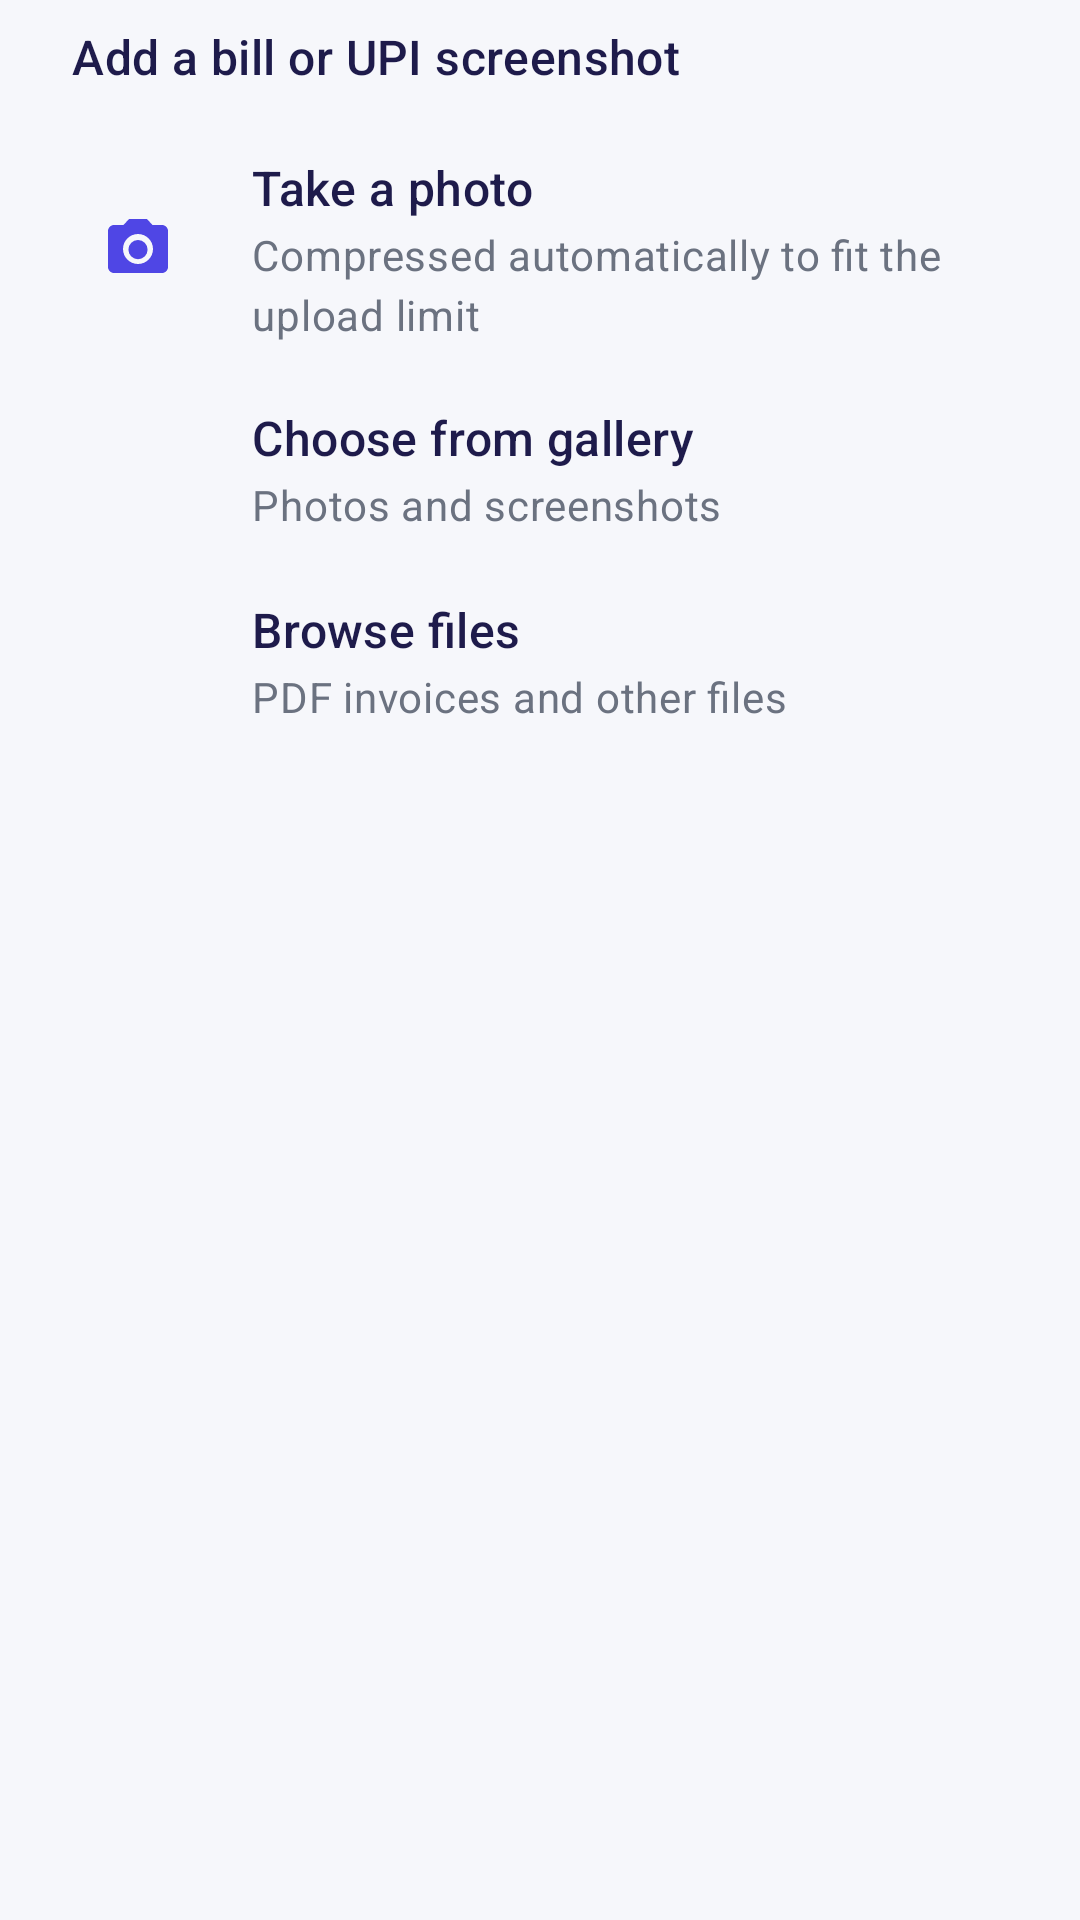

This screen was rendered from an Android layout file. Write that file and the resources it references.
<!-- AndroidManifest.xml: application theme Theme.SpendWitz -->
<!-- res/layout/sheet_file_source.xml -->
<?xml version="1.0" encoding="utf-8"?>
<LinearLayout xmlns:android="http://schemas.android.com/apk/res/android"
    xmlns:app="http://schemas.android.com/apk/res-auto"
    android:layout_width="match_parent"
    android:layout_height="wrap_content"
    android:orientation="vertical"
    android:paddingBottom="16dp">

    <TextView
        android:layout_width="match_parent"
        android:layout_height="wrap_content"
        android:paddingStart="24dp"
        android:paddingTop="8dp"
        android:paddingEnd="24dp"
        android:paddingBottom="12dp"
        android:text="@string/sheet_title"
        android:textAppearance="?attr/textAppearanceTitleMedium"
        android:textColor="?attr/colorOnSurface" />

    <LinearLayout
        android:id="@+id/optionCamera"
        style="@style/Sheet.Option">

        <ImageView
            style="@style/Sheet.OptionIcon"
            android:src="@drawable/ic_camera" />

        <LinearLayout style="@style/Settings.Texts">

            <TextView
                style="@style/Settings.Title"
                android:text="@string/option_camera" />

            <TextView
                style="@style/Settings.Subtitle"
                android:text="@string/option_camera_hint" />
        </LinearLayout>
    </LinearLayout>

    <LinearLayout
        android:id="@+id/optionGallery"
        style="@style/Sheet.Option">

        <ImageView
            style="@style/Sheet.OptionIcon"
            android:src="@drawable/ic_photo_library" />

        <LinearLayout style="@style/Settings.Texts">

            <TextView
                style="@style/Settings.Title"
                android:text="@string/option_gallery" />

            <TextView
                style="@style/Settings.Subtitle"
                android:text="@string/option_gallery_hint" />
        </LinearLayout>
    </LinearLayout>

    <LinearLayout
        android:id="@+id/optionFiles"
        style="@style/Sheet.Option">

        <ImageView
            style="@style/Sheet.OptionIcon"
            android:src="@drawable/ic_folder" />

        <LinearLayout style="@style/Settings.Texts">

            <TextView
                style="@style/Settings.Title"
                android:text="@string/option_files" />

            <TextView
                style="@style/Settings.Subtitle"
                android:text="@string/option_files_hint" />
        </LinearLayout>
    </LinearLayout>
</LinearLayout>
<!-- resources referenced by this layout -->
<resources>
  <!-- drawable ic_camera (drawable) -->
  <?xml version="1.0" encoding="utf-8"?>
  <vector xmlns:android="http://schemas.android.com/apk/res/android"
      android:width="24dp"
      android:height="24dp"
      android:viewportWidth="24"
      android:viewportHeight="24"
      android:tint="?attr/colorControlNormal">
      <path
          android:fillColor="@android:color/white"
          android:pathData="M12,9a3.2,3.2 0,1 0,0 6.4a3.2,3.2 0,1 0,0 -6.4zM9,2L7.17,4H4c-1.1,0 -2,0.9 -2,2v12c0,1.1 0.9,2 2,2h16c1.1,0 2,-0.9 2,-2V6c0,-1.1 -0.9,-2 -2,-2h-3.17L15,2H9zM12,17c-2.76,0 -5,-2.24 -5,-5s2.24,-5 5,-5 5,2.24 5,5 -2.24,5 -5,5z" />
  </vector>
  <string name="option_camera">Take a photo</string>
  <string name="option_camera_hint">Compressed automatically to fit the upload limit</string>
  <string name="option_files">Browse files</string>
  <string name="option_files_hint">PDF invoices and other files</string>
  <string name="option_gallery">Choose from gallery</string>
  <string name="option_gallery_hint">Photos and screenshots</string>
  <string name="sheet_title">Add a bill or UPI screenshot</string>
  <style name="Settings.Subtitle" parent="">
          <item name="android:layout_width">match_parent</item>
          <item name="android:layout_height">wrap_content</item>
          <item name="android:layout_marginTop">2dp</item>
          <item name="android:textAppearance">?attr/textAppearanceBodyMedium</item>
          <item name="android:textColor">?attr/colorOnSurfaceVariant</item>
      </style>
  <style name="Settings.Texts" parent="">
          <item name="android:layout_width">0dp</item>
          <item name="android:layout_height">wrap_content</item>
          <item name="android:layout_weight">1</item>
          <item name="android:orientation">vertical</item>
      </style>
  <style name="Settings.Title" parent="">
          <item name="android:layout_width">match_parent</item>
          <item name="android:layout_height">wrap_content</item>
          <item name="android:textAppearance">?attr/textAppearanceTitleMedium</item>
          <item name="android:textColor">?attr/colorOnSurface</item>
      </style>
  <style name="Sheet.Option" parent="">
          <item name="android:layout_width">match_parent</item>
          <item name="android:layout_height">wrap_content</item>
          <item name="android:minHeight">64dp</item>
          <item name="android:orientation">horizontal</item>
          <item name="android:gravity">center_vertical</item>
          <item name="android:paddingStart">24dp</item>
          <item name="android:paddingEnd">24dp</item>
          <item name="android:paddingTop">10dp</item>
          <item name="android:paddingBottom">10dp</item>
          <item name="android:background">?attr/selectableItemBackground</item>
          <item name="android:clickable">true</item>
          <item name="android:focusable">true</item>
      </style>
  <style name="Sheet.OptionIcon" parent="">
          <item name="android:layout_width">44dp</item>
          <item name="android:layout_height">44dp</item>
          <item name="android:layout_marginEnd">16dp</item>
          <item name="android:padding">10dp</item>
          <item name="android:background">@drawable/bg_icon_tile</item>
          <item name="tint">?attr/colorPrimary</item>
          <item name="android:importantForAccessibility">no</item>
      </style>
  <color name="primary">#FF4F46E5</color>
  <color name="on_primary">#FFFFFFFF</color>
  <color name="primary_container">#FFE0E7FF</color>
  <color name="on_primary_container">#FF1E1B4B</color>
  <color name="accent">#FF10B981</color>
  <color name="page_bg">#FFF6F7FB</color>
  <color name="surface">#FFFFFFFF</color>
  <color name="on_surface">#FF1E1B4B</color>
  <color name="muted">#FF6B7280</color>
  <color name="outline">#FFE7E9F2</color>
  <color name="bar_bg">#FFFFFFFF</color>
  <color name="nav_bar_bg">#FF000000</color>
</resources>
